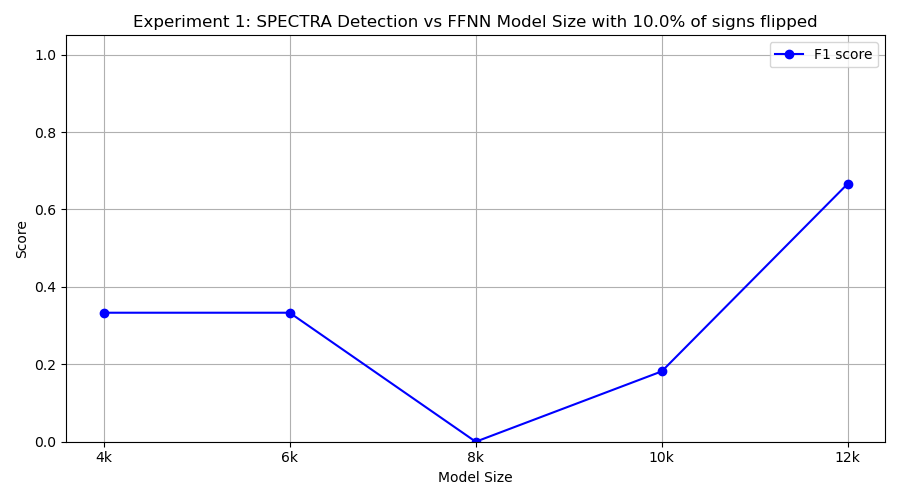

The data file committed next to this chart (first rows):
model_class, tp, fp, tn, fn, precision, recall, f1
FourKMLP, 2, 0, 10, 8, 1.0, 0.2, 0.3333
SixKMLP, 2, 0, 10, 8, 1.0, 0.2, 0.3333
EightKMLP, 0, 0, 10, 10, 0.0, 0.0, 0.0
TenKMLP, 1, 0, 10, 9, 1.0, 0.1, 0.1818
TwelveKMLP, 10, 10, 0, 0, 0.5, 1.0, 0.6667
